Photos from the image-classification dataset "vgg19_TVT" in the GitHub repository MeganRows/MangroveCNN. Its 8 classes are: acrostichum aureum, bruguiera cylindrica, bruguiera gymnorhiza, bruguiera sexangula, camptostemon philippensis, ceriops decandra, lumnitzera racemosa, sonneratia alba.

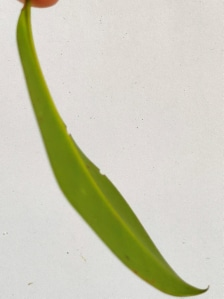
Label: bruguiera cylindrica

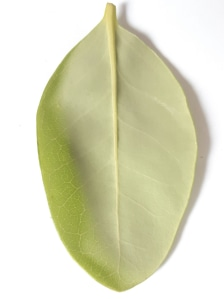
Label: camptostemon philippensis

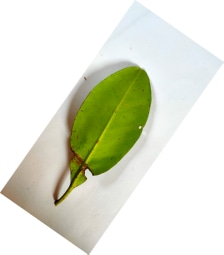
Label: ceriops decandra

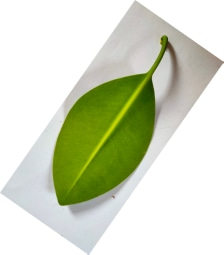
Label: bruguiera sexangula

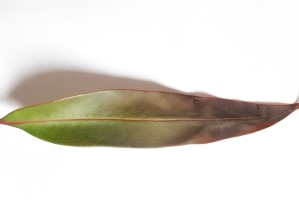
Label: acrostichum aureum

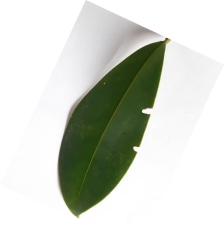
Label: bruguiera gymnorhiza
